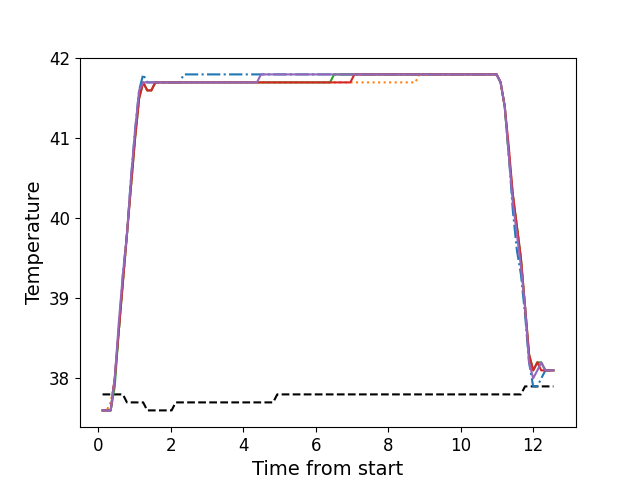

Data behind this chart, as committed beside it:
, times, neutral, z1, z2, z3, z4, z5
0, 0.1186, 37.8, 37.6, 37.6, 37.6, 37.6, 37.6
1, 0.2312, 37.8, 37.6, 37.6, 37.6, 37.6, 37.6
2, 0.3429, 37.8, 37.6, 37.7, 37.6, 37.6, 37.6
3, 0.4555, 37.8, 38.0, 38.0, 37.9, 38.0, 38.0
4, 0.5671, 37.8, 38.6, 38.6, 38.6, 38.6, 38.7
5, 0.6797, 37.8, 39.3, 39.2, 39.2, 39.2, 39.3
6, 0.7914, 37.7, 39.8, 39.8, 39.8, 39.8, 39.8
7, 0.9031, 37.7, 40.5, 40.4, 40.4, 40.4, 40.5
8, 1.016, 37.7, 41.1, 41.0, 41.0, 41.0, 41.1
9, 1.127, 37.7, 41.6, 41.5, 41.5, 41.5, 41.6
10, 1.239, 37.7, 41.8, 41.7, 41.7, 41.7, 41.7
11, 1.352, 37.6, 41.7, 41.6, 41.6, 41.6, 41.7
12, 1.463, 37.6, 41.7, 41.6, 41.6, 41.6, 41.7
13, 1.576, 37.6, 41.7, 41.7, 41.7, 41.7, 41.7
14, 1.687, 37.6, 41.7, 41.7, 41.7, 41.7, 41.7
15, 1.8, 37.6, 41.7, 41.7, 41.7, 41.7, 41.7
16, 1.912, 37.6, 41.7, 41.7, 41.7, 41.7, 41.7
17, 2.024, 37.6, 41.7, 41.7, 41.7, 41.7, 41.7
18, 2.136, 37.7, 41.7, 41.7, 41.7, 41.7, 41.7
19, 2.248, 37.7, 41.7, 41.7, 41.7, 41.7, 41.7
20, 2.36, 37.7, 41.8, 41.7, 41.7, 41.7, 41.7
21, 2.473, 37.7, 41.8, 41.7, 41.7, 41.7, 41.7
22, 2.585, 37.7, 41.8, 41.7, 41.7, 41.7, 41.7
23, 2.697, 37.7, 41.8, 41.7, 41.7, 41.7, 41.7
24, 2.808, 37.7, 41.8, 41.7, 41.7, 41.7, 41.7
25, 2.921, 37.7, 41.8, 41.7, 41.7, 41.7, 41.7
26, 3.033, 37.7, 41.8, 41.7, 41.7, 41.7, 41.7
27, 3.144, 37.7, 41.8, 41.7, 41.7, 41.7, 41.7
28, 3.257, 37.7, 41.8, 41.7, 41.7, 41.7, 41.7
29, 3.369, 37.7, 41.8, 41.7, 41.7, 41.7, 41.7
30, 3.481, 37.7, 41.8, 41.7, 41.7, 41.7, 41.7
31, 3.593, 37.7, 41.8, 41.7, 41.7, 41.7, 41.7
32, 3.705, 37.7, 41.8, 41.7, 41.7, 41.7, 41.7
33, 3.818, 37.7, 41.8, 41.7, 41.7, 41.7, 41.7
34, 3.929, 37.7, 41.8, 41.7, 41.7, 41.7, 41.7
35, 4.041, 37.7, 41.8, 41.7, 41.7, 41.7, 41.7
36, 4.153, 37.7, 41.8, 41.7, 41.7, 41.7, 41.7
37, 4.264, 37.7, 41.8, 41.7, 41.7, 41.7, 41.7
38, 4.378, 37.7, 41.8, 41.7, 41.7, 41.7, 41.7
39, 4.489, 37.7, 41.8, 41.7, 41.7, 41.7, 41.8
40, 4.601, 37.7, 41.8, 41.7, 41.7, 41.7, 41.8
41, 4.714, 37.7, 41.8, 41.7, 41.7, 41.7, 41.8
42, 4.825, 37.7, 41.8, 41.7, 41.7, 41.7, 41.8
43, 4.938, 37.8, 41.8, 41.7, 41.7, 41.7, 41.8
44, 5.05, 37.8, 41.8, 41.7, 41.7, 41.7, 41.8
45, 5.162, 37.8, 41.8, 41.7, 41.7, 41.7, 41.8
46, 5.274, 37.8, 41.8, 41.7, 41.7, 41.7, 41.8
47, 5.386, 37.8, 41.8, 41.7, 41.7, 41.7, 41.8
48, 5.498, 37.8, 41.8, 41.7, 41.7, 41.7, 41.8
49, 5.61, 37.8, 41.8, 41.7, 41.7, 41.7, 41.8
50, 5.722, 37.8, 41.8, 41.7, 41.7, 41.7, 41.8
51, 5.835, 37.8, 41.8, 41.7, 41.7, 41.7, 41.8
52, 5.947, 37.8, 41.8, 41.7, 41.7, 41.7, 41.8
53, 6.058, 37.8, 41.8, 41.7, 41.7, 41.7, 41.8
54, 6.171, 37.8, 41.8, 41.7, 41.7, 41.7, 41.8
55, 6.282, 37.8, 41.8, 41.7, 41.7, 41.7, 41.8
56, 6.395, 37.8, 41.8, 41.7, 41.7, 41.7, 41.8
57, 6.506, 37.8, 41.8, 41.7, 41.8, 41.7, 41.8
58, 6.619, 37.8, 41.8, 41.7, 41.8, 41.7, 41.8
59, 6.73, 37.8, 41.8, 41.7, 41.8, 41.7, 41.8
... 52 more rows
